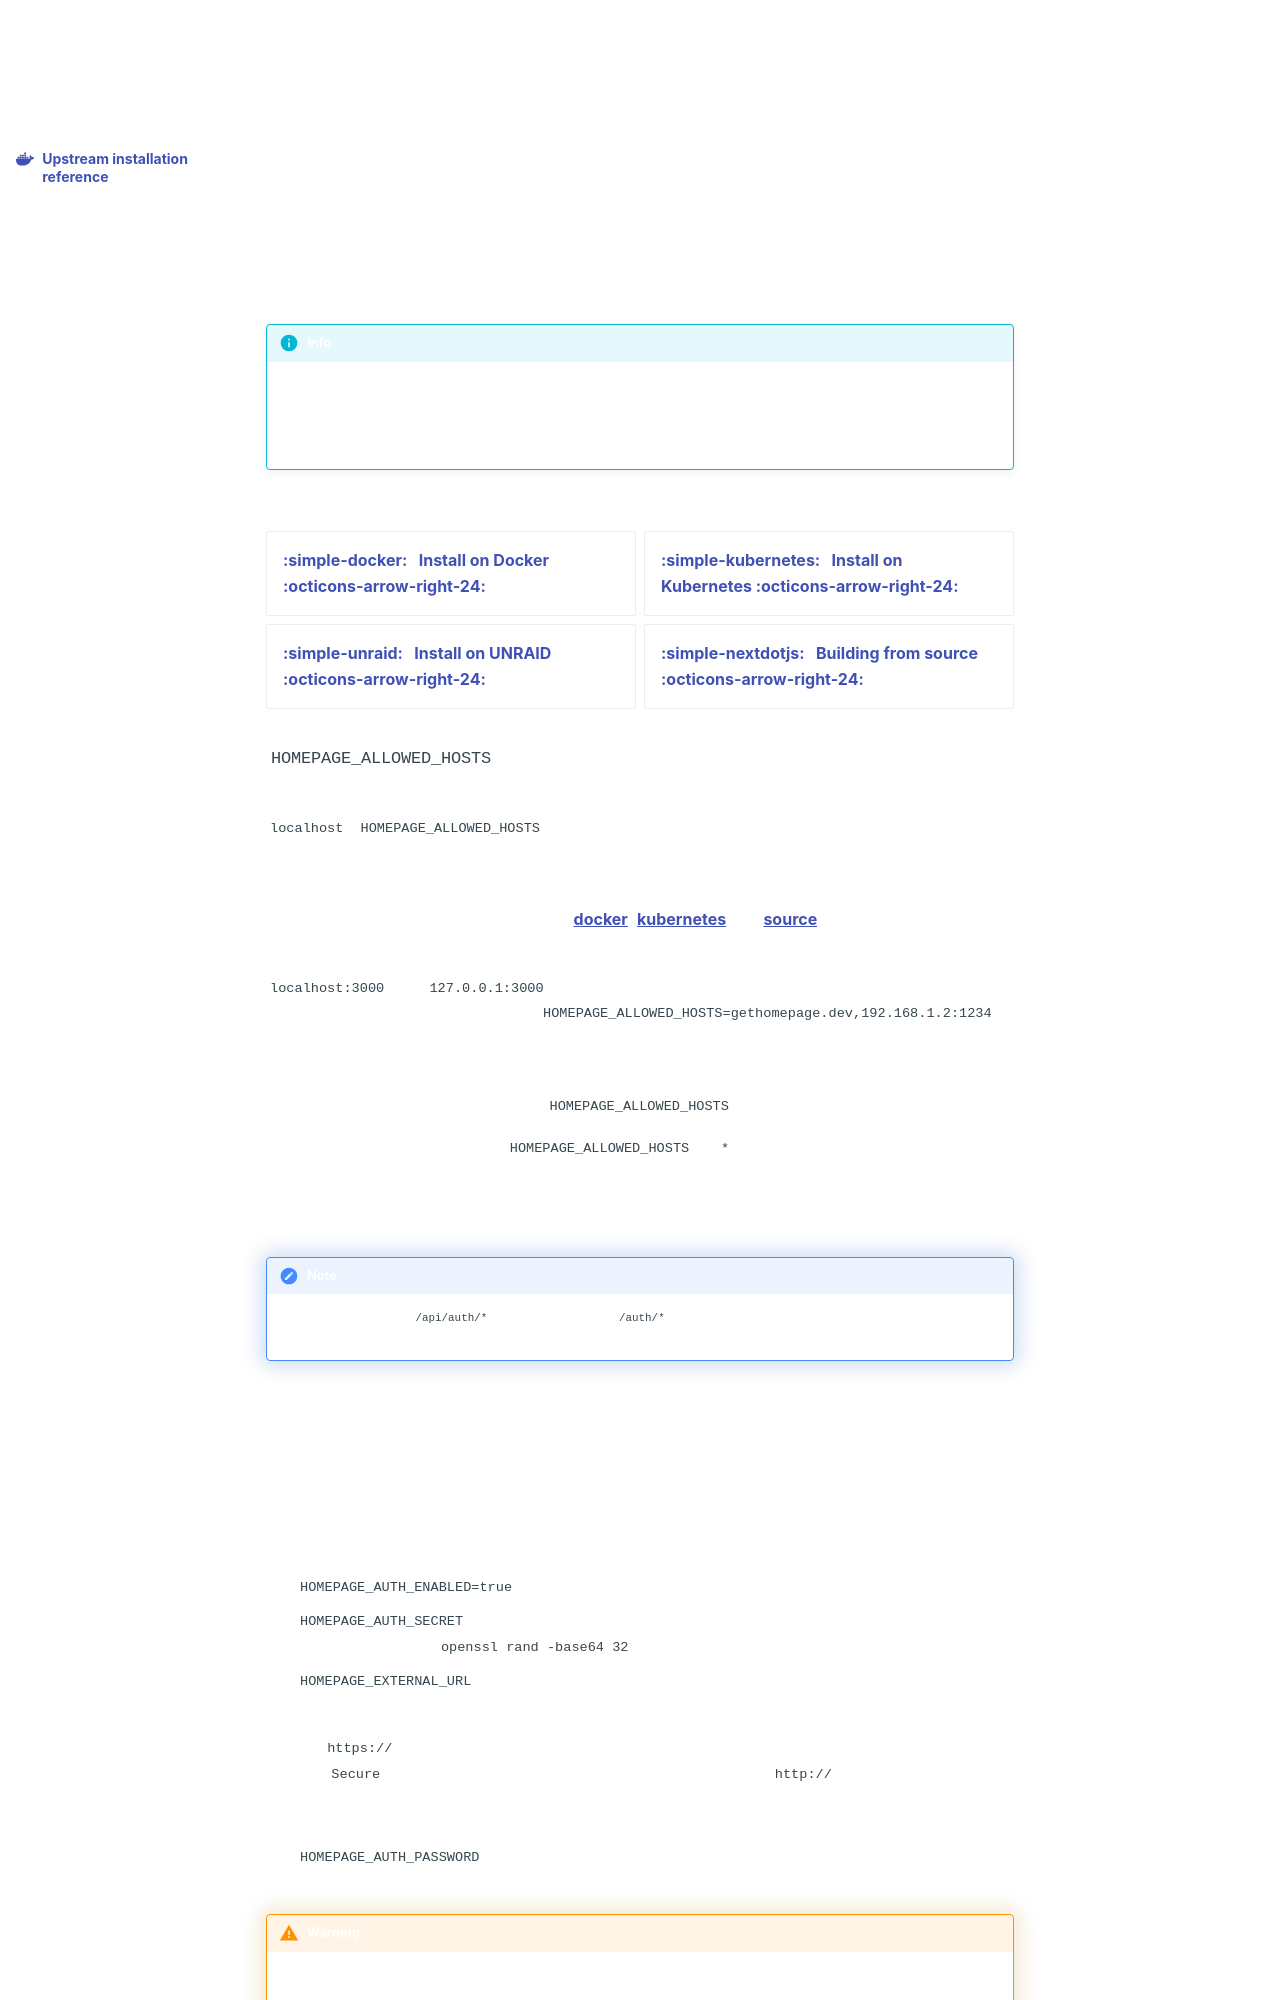

repository: daredevilbear/gather · page: installation/index.html · generator: mkdocs

---
title: Installation
description: Docs intro
icon: simple/docker
---

You have a few options for deploying homepage, depending on your needs. We offer docker images for a majority of platforms. You can also install and run homepage from source if Docker is not your thing. It can even be installed on Kubernetes with Helm.

!!! info

    Please note that when using features such as widgets, Homepage can access personal information (for example from your home automation system). As of v2.0 Homepage includes a simple authentication gate with a password or OIDC, described in Security & Authentication below. We still recommend homepage be deployed behind a reverse proxy including authentication, SSL etc, and / or behind a VPN.

<br>

<div class="grid cards" style="margin: 0 auto;" markdown>
[:simple-docker: &nbsp; Install on Docker :octicons-arrow-right-24:](docker.md)
{ .card }

[:simple-kubernetes: &nbsp; Install on Kubernetes :octicons-arrow-right-24:](k8s.md)
{ .card }

[:simple-unraid: &nbsp; Install on UNRAID :octicons-arrow-right-24:](unraid.md)
{ .card }

[:simple-nextdotjs: &nbsp; Building from source :octicons-arrow-right-24:](source.md)
{ .card }

</div>

### `HOMEPAGE_ALLOWED_HOSTS`

As of v1.0 there is one required environment variable to access homepage via a URL other than `localhost`, <code>HOMEPAGE_ALLOWED_HOSTS</code>. The setting helps prevent certain kinds of attacks when retrieving data from the homepage API proxy.

The value is a comma-separated (no spaces) list of allowed hosts (sometimes with the port) that can host your homepage install. See the [docker](docker.md), [kubernetes](k8s.md) and [source](source.md) installation pages for more information about where / how to set the variable.

`localhost:3000` and `127.0.0.1:3000` are always included, but you can add a domain or IP address to this list to allow that host such as `HOMEPAGE_ALLOWED_HOSTS=gethomepage.dev,192.168.1.2:1234`, etc.

If you are seeing errors about host validation, check the homepage logs and ensure that the host exactly as output in the logs is in the `HOMEPAGE_ALLOWED_HOSTS` list.

This can be disabled by setting `HOMEPAGE_ALLOWED_HOSTS` to `*` but this is not recommended. Public deployments must rely on a reverse proxy (and/or VPN) that enforces authentication, TLS, and unexpected Host headers; the built-in host check is a best-effort guard for local setups and is not a substitute for edge protections.

!!! note

    The NextAuth routes (`/api/auth/*`) and sign-in pages (`/auth/*`) are exempt from this check so that authentication continues to work, they do not access the API proxy.
